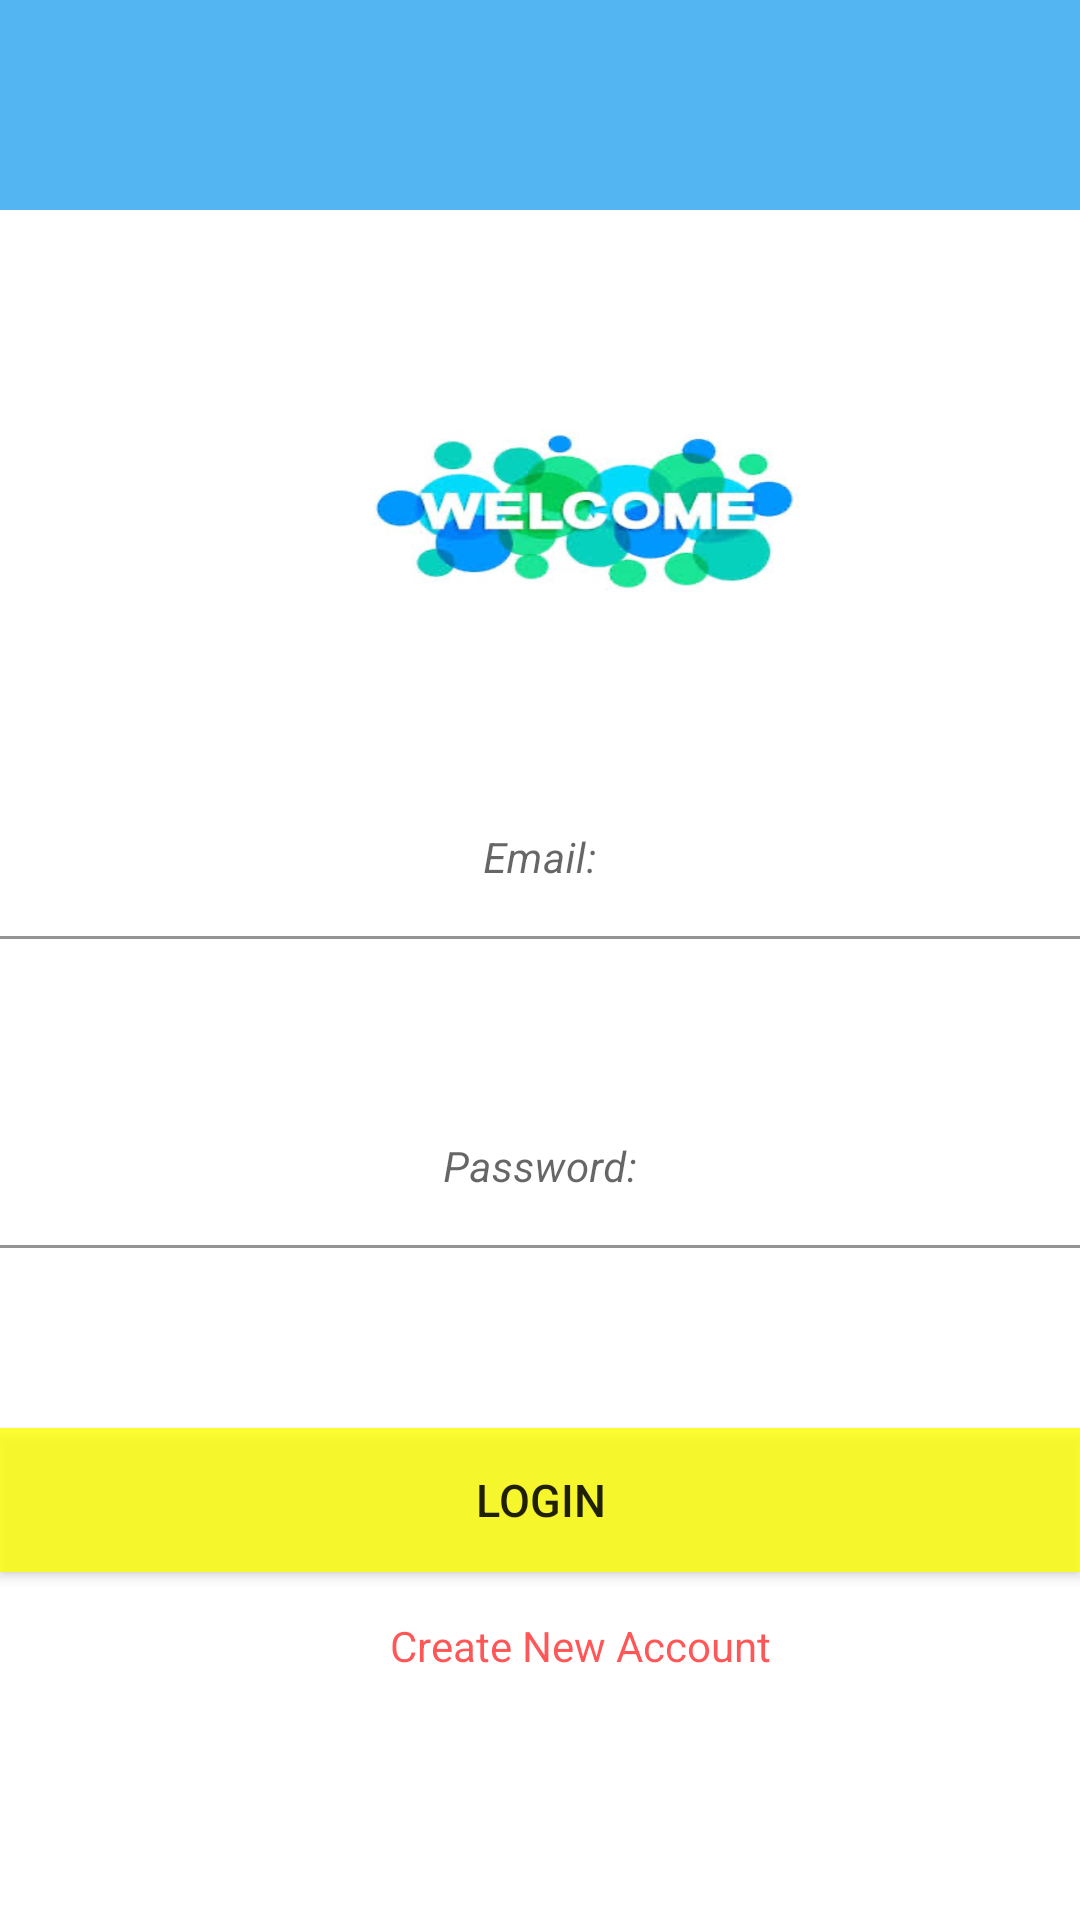

Write the Android layout XML for this screen, with the resource values it uses.
<!-- AndroidManifest.xml: application theme Theme.Quickyes_project1 -->
<!-- res/layout/activity_login_page.xml -->
<RelativeLayout xmlns:android="http://schemas.android.com/apk/res/android"
    xmlns:app="http://schemas.android.com/apk/res-auto"
    xmlns:tools="http://schemas.android.com/tools"
    android:layout_width="match_parent"
    android:layout_height="match_parent"
    tools:context=".login_page"
    android:layout_centerHorizontal="true">

    <View
        android:id="@+id/view"
        android:layout_width="410dp"
        android:layout_height="70dp"
        android:layout_centerHorizontal="true"
        android:background="@color/blue" />


    <ScrollView
        android:layout_width="match_parent"
        android:layout_height="match_parent"
        android:layout_centerHorizontal="true"
        android:layout_marginTop="120dp"
        android:layout_alignTop="@+id/view"
        android:orientation="vertical">

        <LinearLayout
            android:layout_width="match_parent"
            android:layout_height="match_parent"
            android:layout_alignRight="@+id/view"
            android:orientation="vertical">
<RelativeLayout android:layout_height="wrap_content"
    android:layout_width="wrap_content"
    android:layout_marginLeft="120dp">
    <ImageView
        android:layout_width="150dp"
        android:layout_height="100dp"
        android:src="@drawable/welcome"
        android:layout_centerHorizontal="true"
        />
</RelativeLayout>
            <com.google.android.material.textfield.TextInputLayout
                android:id="@+id/editText"
                android:layout_width="match_parent"
                android:layout_height="wrap_content"
                android:ems="10"
                android:layout_marginTop="40dp"
                android:hint="Email:"
                android:textSize="14dp">

                <com.google.android.material.textfield.TextInputEditText

                    android:layout_width="match_parent"
                    android:layout_height="wrap_content"
                    android:ems="10"
                    android:gravity="center"
                    android:inputType="textEmailAddress"
                    android:singleLine="false"
                    android:textSize="14dp"
                    android:background="#FFFFFF"
                    android:textStyle="normal|italic"></com.google.android.material.textfield.TextInputEditText>
            </com.google.android.material.textfield.TextInputLayout>

            <com.google.android.material.textfield.TextInputLayout
                android:id="@+id/editText2"
                android:layout_width="match_parent"
                android:layout_height="wrap_content"
                android:layout_marginTop="50dp"
                android:ems="10"
                android:gravity="center"
                android:hint="Password:"
                android:textSize="14dp">

                <com.google.android.material.textfield.TextInputEditText

                    android:layout_width="match_parent"
                    android:layout_height="wrap_content"
                    android:ems="10"
                    android:inputType="textPassword"
                    android:singleLine="false"
                    android:gravity="center"
                    android:textSize="14dp"
                    android:background="#FFFFFF"
                    android:textStyle="normal|italic"></com.google.android.material.textfield.TextInputEditText>
            </com.google.android.material.textfield.TextInputLayout>


            <Button
                android:id="@+id/loginback"
                android:layout_width="match_parent"
                android:layout_height="wrap_content"
                android:background="#C9FFFF00"
                android:text="Login"
                android:textColorLink="#92FFFF00"
                android:textSize="15dp"
                android:layout_marginTop="60dp" />

            <TextView
                android:id="@+id/request_signup"
                android:layout_width="wrap_content"
                android:layout_height="wrap_content"
                android:layout_marginLeft="130dp"
                android:layout_marginTop="15dp"
                android:background="#FFFFFF"
                android:onClick="request_to_signup"
                android:text="Create New Account"
                android:textColor="#A8FF0000" />
        </LinearLayout>
    </ScrollView>
</RelativeLayout>
<!-- resources referenced by this layout -->
<resources>
  <color name="blue">#53B5F1</color>
  <!-- drawable welcome: png bitmap (drawable-v24, 446322 bytes) -->
  <style name="Theme.Quickyes_project1" parent="Theme.MaterialComponents.DayNight.NoActionBar">
          
          <item name="colorPrimary">@color/blue</item>
          <item name="colorPrimaryVariant">@color/blue</item>
          <item name="colorOnPrimary">@color/dark_blur</item>
          
          <item name="colorSecondary">@color/teal_200</item>
          <item name="colorSecondaryVariant">@color/teal_700</item>
          <item name="colorOnSecondary">@color/black</item>
          
          <item name="android:statusBarColor" tools:targetApi="l">?attr/colorPrimaryVariant</item>
          
      </style>
  <color name="dark_blur">#CD0246FD</color>
  <color name="teal_200">#FF03DAC5</color>
  <color name="teal_700">#FF018786</color>
  <color name="black">#FF000000</color>
</resources>
